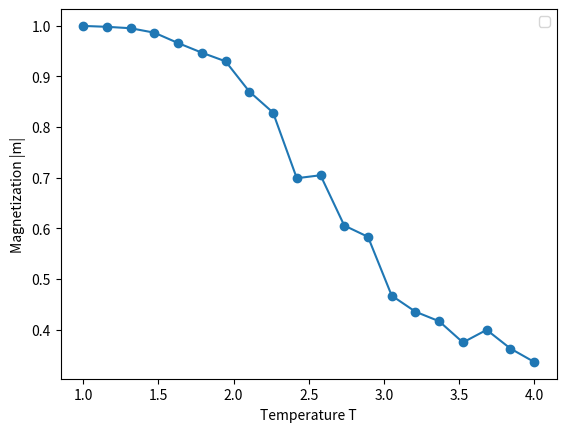

This chart was generated by the following Python code:
import numpy as np
import matplotlib.pyplot as plt

# This code is used to calculate the ferro-paramagnetics phase transiion of 2D Ising model by using the Monte Carlo method
import numpy as np
import matplotlib.pyplot as plt


# Initialization
mode = 1    # 1: all up, 2: all down, 3: random - spin configuration, 4: half up half down
kb = 1.0    # Boltzmann constant
T = 1.0     # Temperature
beta = 1/(kb*T)
J = 1.0     # Interaction strength
H = 0.0     # External magnetic field
L = 5      # Lattice size
N = L * L   # Number of spins
print("Particle number:", N)

def init_spins(L, mode):
    if mode == 1:
        spins = np.ones((L, L), dtype=int)
    elif mode == 2:
        spins = -np.ones((L, L), dtype=int)
    return spins

def hamiltonian(spin_tot, J, H):
    H = H1 = H2 = 0.0
    # Calculate hamiltonian interaction between spins
    for i in range(L):
        for j in range(L):
            H1 += -J * (spin_tot[i,j]*(spin_tot[i,(j-1)] + spin_tot[(i-1),j] + spin_tot[i,(j+1)] + spin_tot[(i+1),j]))
    # Calculate hamiltonian interaction with magnetic field H
    for i in range(L):
        for j in range(L):
            H2 += -H * spin_tot[i,j]
    return H1/4 + H2

def susceptibility(m2, m, T, N):
    x = (N**2)*(m2 - m**2)/(kb*T)
    return x

def energy_moy(H_tot, N):
    e = H_tot / N
    return e

def specific_heat(e2, e, T, N):
    Cv = (N**2)*(e2 - e**2)/(kb*T**2)
    return Cv

def aimantation(spin_tot):
    m = np.sum(spin_tot) / N
    return m

def metropolis_sweep(spin_tot, beta, J):
    L = spin_tot.shape[0]
    N = L*L
    for _ in range(N):
        i = np.random.randint(0, L)
        j = np.random.randint(0, L)
        s = spin_tot[i, j]
        nb = (spin_tot[(i-1)%L, j] + spin_tot[(i+1)%L, j] +
              spin_tot[i, (j-1)%L] + spin_tot[i, (j+1)%L])
        delta_E = 2 * J * s * nb
        if delta_E < 0 or np.random.rand() < np.exp(-beta*delta_E):
            spin_tot[i, j] = -s
    return spin_tot


def run_metropolis(L, T, mode, J, H, kb, nsteps=None):
    beta = 1/(kb*T)
    spin_tot = init_spins(L, mode)
    if nsteps is None:
        nsteps = L*L
    m_vals = []
    for _ in range(nsteps):
        spin_tot = metropolis_sweep(spin_tot, beta, J)
        m_vals.append(aimantation(spin_tot))
    return np.arange(nsteps), np.array(m_vals)

if __name__ == "__main__":

    # 1.1 Initial spin configuration
    spin_tot = init_spins(N, mode)
    # Compute corrlation function
    for i in range(L):
        for j in range(L):
            print("\t",spin_tot[i,j], end=' ')
        print()
    m = aimantation(spin_tot)
    m2 = np.sum(spin_tot**2)/N
    print("Initial aimantation:", m)

    # 1.2. Hamiltonian calculation
    H = 0.0     # External magnetic field
    H_tot = hamiltonian(spin_tot, J, H)
    print("Initial Hamiltonian:", H_tot)

    # 1.3. Susceptibility calculation
    susceptibility = susceptibility(m2, m, T, N)
    print("Initial susceptibility:", susceptibility)

    # 1.4. Energy per spin calculation
    e = energy_moy(H_tot, N)
    e2 = energy_moy(H_tot**2, N)
    print("Initial energy per spin:", e)

    # 1.5. Specific heat calculation
    Cv = specific_heat(e2, e, T, N)
    print("Initial specific heat:", Cv)

    # 1.6 Compute critical temperature
    Tc = 2*J / (np.log(1 + np.sqrt(2)))
    print("Critical temperature:", Tc)

    # 2.0 Monte Carlo simulation
    
    temperatures = np.linspace(1.0, 4.0, 20)
    m_vals = []

    for T in temperatures:
        steps, m = run_metropolis(L, T, mode, J, H, kb, nsteps=2000)  # chạy mỗi T
        m_vals.append(np.mean(np.abs(m[int(len(m)/2):])))  # bỏ nửa đầu (quá trình thermalization)

    plt.plot(temperatures, m_vals, 'o-')
    # plt.axvline(Tc, color='r', linestyle='--', label=f'Tc ~ {Tc:.3f}')
    plt.xlabel('Temperature T') 
    plt.ylabel('Magnetization |m|')
    plt.legend()
    plt.show()

    


